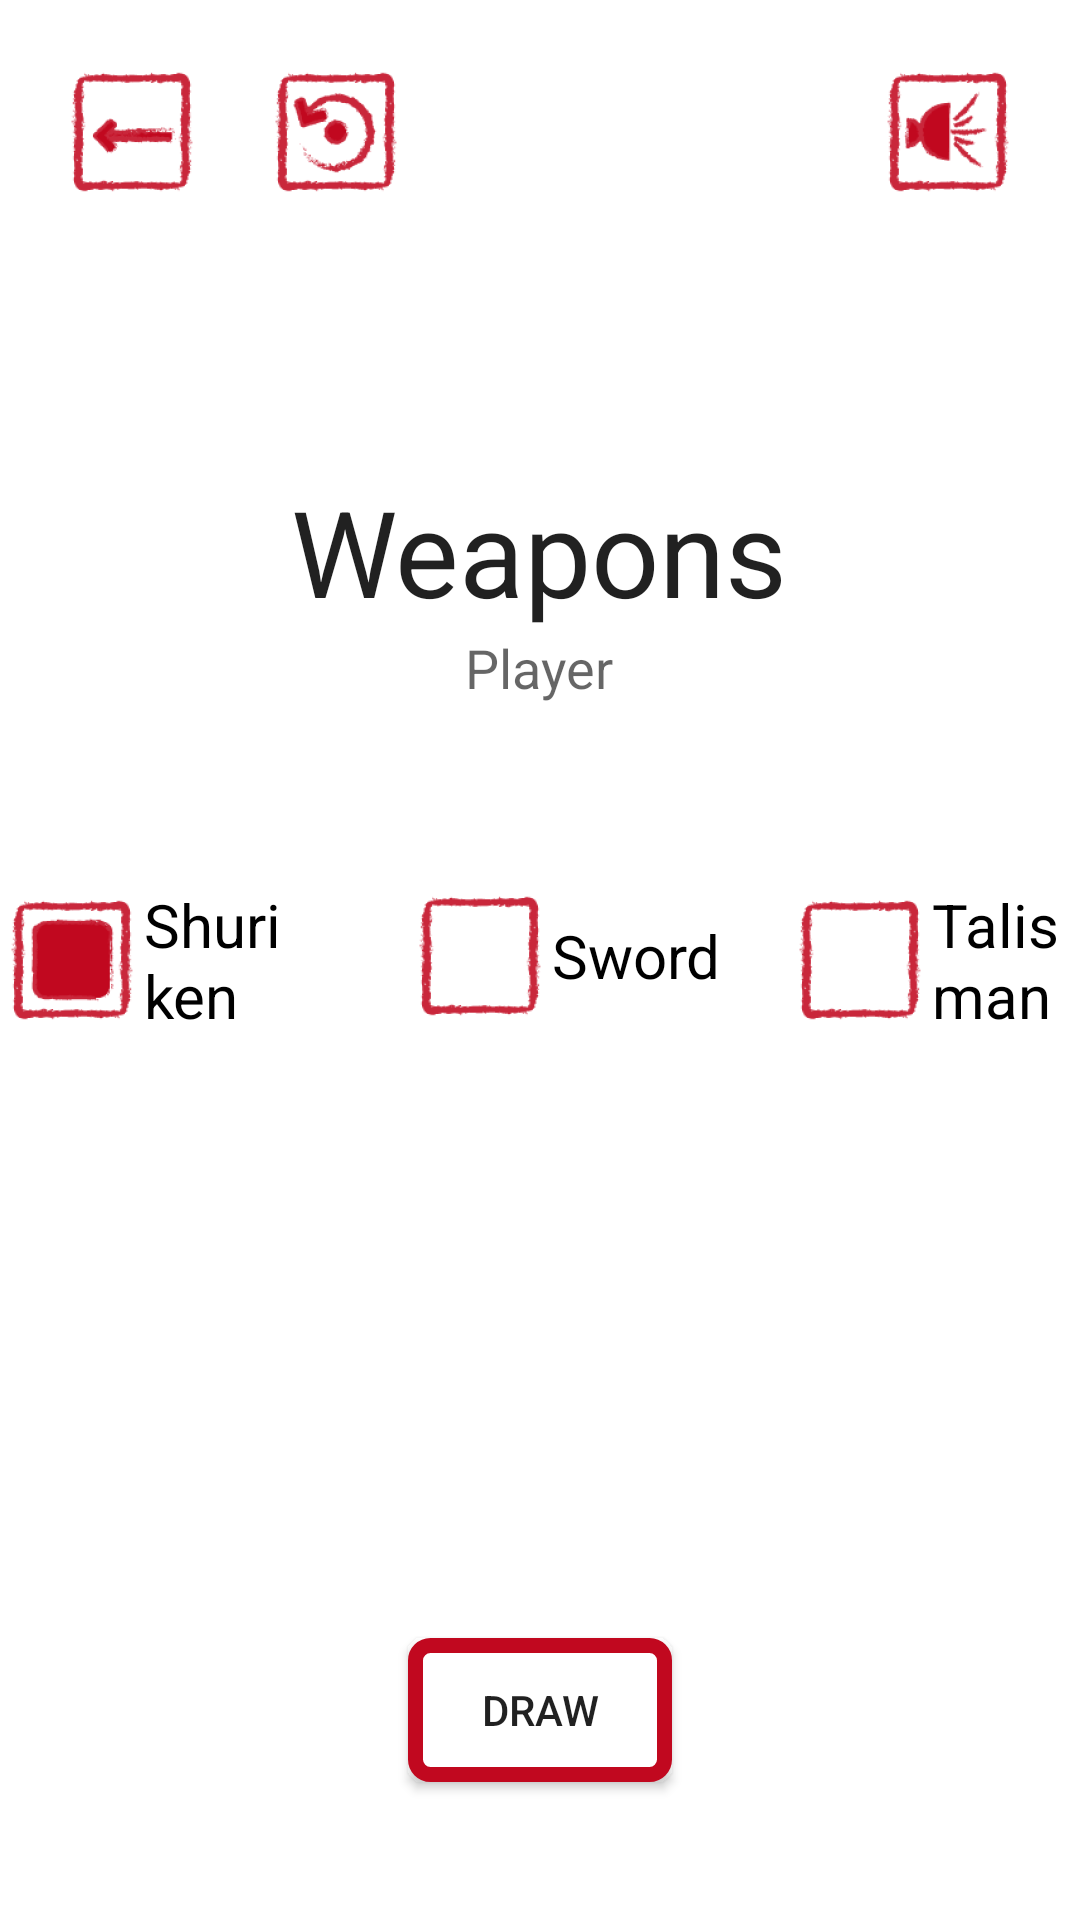

This screen was rendered from an Android layout file. Write that file and the resources it references.
<!-- AndroidManifest.xml: application theme AppTheme -->
<!-- res/layout/fragment_weapon.xml -->
<RelativeLayout xmlns:android="http://schemas.android.com/apk/res/android"
    xmlns:tools="http://schemas.android.com/tools
    " android:layout_width="match_parent"
    android:layout_height="match_parent"
    tools:context="com.retroroots.alphadraja.WeaponFragment"
    android:background="#ffffff">

    

    <TextView
        android:layout_width="wrap_content"
        android:layout_height="wrap_content"
        android:textAppearance="?android:attr/textAppearanceLarge"
        android:text="@string/weaponLblText"
        android:id="@+id/weaponTitleLbl"
        android:textIsSelectable="false"
        android:textSize="40sp"
        android:layout_above="@+id/playerWeaponLbl"
        android:layout_centerHorizontal="true"
         />

    <TextView
        android:layout_width="wrap_content"
        android:layout_height="wrap_content"
        android:id="@+id/playerWeaponLbl"
        android:textAppearance="?android:attr/textAppearanceMedium"
        android:text="@string/playerRes"
        android:layout_above="@+id/swordChkBx"
        android:layout_centerHorizontal="true"
        android:layout_marginBottom="60dp"/>

    <Button
        android:layout_width="wrap_content"
        android:layout_height="wrap_content"
        android:text="@string/drawBtnTxt"
        android:id="@+id/drawBtn"
        android:layout_alignParentBottom="true"
        android:layout_centerHorizontal="true"
        android:layout_marginBottom="46dp"
        android:background="@drawable/btn_borders"
        />

    <CheckBox
        android:checked="true"
        android:layout_width="wrap_content"
        android:layout_height="wrap_content"
        android:button="@drawable/checkboxes"
        android:text="@string/ShurikenChkBxTxt"
        android:id="@+id/shurikenChkBx"
        android:layout_alignTop="@+id/bombChkBx"
        android:layout_toLeftOf="@+id/weaponTitleLbl"
        android:layout_toStartOf="@+id/weaponTitleLbl"
        android:textSize="20sp"/>

    <CheckBox
        android:layout_width="wrap_content"
        android:layout_height="wrap_content"
        android:text="@string/BombChkBxTxt"
        android:button="@drawable/checkboxes"
        android:id="@+id/bombChkBx"
        android:layout_centerVertical="true"
        android:layout_toRightOf="@+id/weaponTitleLbl"
        android:layout_toEndOf="@+id/weaponTitleLbl"
        android:textSize="20sp"/>

    <CheckBox
        android:layout_width="wrap_content"
        android:layout_height="wrap_content"
        android:button="@drawable/checkboxes"
        android:text="@string/SwordChkBxTxt"
        android:id="@+id/swordChkBx"
        android:layout_alignTop="@+id/shurikenChkBx"
        android:layout_alignLeft="@+id/drawBtn"
        android:layout_alignStart="@+id/drawBtn"
        android:textSize="20sp"/>

    <ImageButton
        android:layout_width="wrap_content"
        android:layout_height="wrap_content"
        android:id="@+id/weaponBackBtnImg"
        android:src="@mipmap/back_img"
        android:contentDescription="@string/modeBackBtnImgTxt"
        android:layout_alignBottom="@+id/weaponRestartImgBtn"
        android:layout_alignParentLeft="true"
        android:layout_alignParentStart="true"
        android:layout_marginLeft="20dp"
        android:background="#ffffff"/>

    <ImageButton
        android:layout_width="wrap_content"
        android:layout_height="wrap_content"
        android:id="@+id/weaponRestartImgBtn"
        android:contentDescription="@string/weaponRestartImgBnTxt"
        android:src="@mipmap/restart_img"
        android:layout_alignParentTop="true"
        android:layout_toRightOf="@+id/weaponBackBtnImg"
        android:layout_toEndOf="@+id/weaponBackBtnImg"
        android:layout_marginLeft="20dp"
        android:layout_marginTop="20dp"
        android:background="#ffffff"/>/>

    <ImageButton
        android:layout_width="wrap_content"
        android:layout_height="wrap_content"
        android:id="@+id/weapongSoungImgBtn"
        android:src="@mipmap/vol_on"
        android:contentDescription="@string/audioImgBtnInfo"
        android:layout_alignParentTop="true"
        android:layout_alignParentRight="true"
        android:layout_alignParentEnd="true"
        android:layout_marginRight="20dp"
        android:background="#ffffff"
        android:layout_marginTop="20dp"/>

</RelativeLayout>
<!-- resources referenced by this layout -->
<resources>
  <!-- drawable btn_borders (drawable) -->
  <?xml version="1.0" encoding="utf-8"?>
  <selector xmlns:android="http://schemas.android.com/apk/res/android">
  
      <item>
  
  
          <shape android:shape="rectangle">
  
              <solid android:color="#ffffff"></solid>
  
              <stroke android:width="5dp" android:color="#c1081f"></stroke>
  
              <corners android:radius="5dp"></corners>
  
          </shape>
  
      </item>
  
  </selector>
  <!-- drawable checkboxes (drawable) -->
  <?xml version="1.0" encoding="utf-8"?>
  <selector xmlns:android="http://schemas.android.com/apk/res/android">
  
      <item android:drawable="@mipmap/radio_btn_selected" android:state_checked="true"></item>
  
      <item android:drawable="@mipmap/radio_btn_empty" android:state_checked="false"></item>
  
  </selector>
  <!-- mipmap back_img: png bitmap (mipmap-hdpi, 3478 bytes) -->
  <!-- mipmap restart_img: png bitmap (mipmap-hdpi, 4139 bytes) -->
  <!-- mipmap vol_on: png bitmap (mipmap-hdpi, 4020 bytes) -->
  <string name="BombChkBxTxt">Talisman</string>
  <string name="ShurikenChkBxTxt">Shuriken</string>
  <string name="SwordChkBxTxt">Sword</string>
  <string name="audioImgBtnInfo">Toggle audio on/off</string>
  <string name="drawBtnTxt">Draw</string>
  <string name="modeBackBtnImgTxt">Goes back to picking a mode</string>
  <string name="playerRes">Player</string>
  <string name="weaponLblText">Weapons</string>
  <string name="weaponRestartImgBnTxt">Restarts game and brings back tp weapon selection</string>
  <style name="AppTheme" parent="Base.Theme.AppCompat.Light">
  
          <item name="android:windowNoTitle">true</item>
  
          <item name="android:windowActionBar">false</item>
  
          <item name="android:windowFullscreen">true</item>
  
          <item name="android:windowContentOverlay">@null</item>
          
      </style>
</resources>
